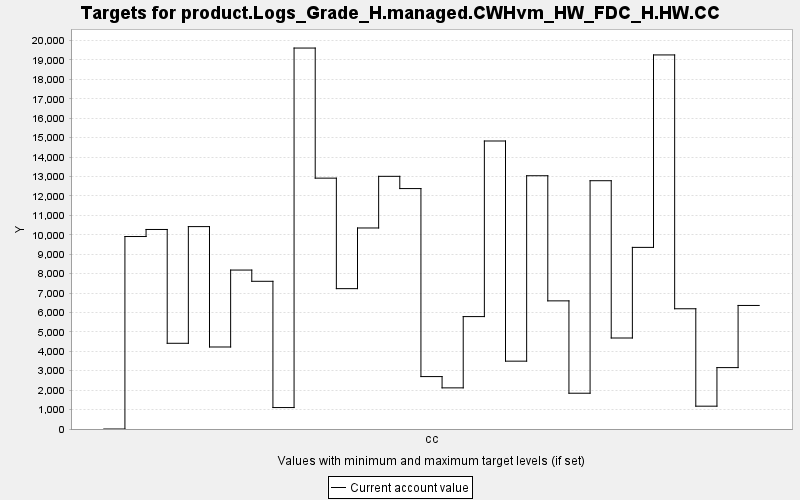

The data file committed next to this chart (first rows):
TARGET, PERIOD, YEAR, PERIODWIDTH, MINIMUM, MAXIMUM, MINWEIGHT, MAXWEIGHT, CURRENT, SUMMARY
product.Logs_Grade_H.managed.CWHvm_HW_FD…, 0, 0, 10.0, 0.0, 10000, 1.0, 1.0, 0.0, 0.0
product.Logs_Grade_H.managed.CWHvm_HW_FD…, 1, 10, 10.0, 0.0, 10000, 1.0, 1.0, 9908, 0.0
product.Logs_Grade_H.managed.CWHvm_HW_FD…, 2, 20, 10.0, 0.0, 10000, 1.0, 1.0, 10271, 0.0
product.Logs_Grade_H.managed.CWHvm_HW_FD…, 3, 30, 10.0, 0.0, 10000, 1.0, 1.0, 4413, 0.0
product.Logs_Grade_H.managed.CWHvm_HW_FD…, 4, 40, 10.0, 0.0, 10000, 1.0, 1.0, 10419, 0.0
product.Logs_Grade_H.managed.CWHvm_HW_FD…, 5, 50, 10.0, 0.0, 10000, 1.0, 1.0, 4222, 0.0
product.Logs_Grade_H.managed.CWHvm_HW_FD…, 6, 60, 10.0, 0.0, 10000, 1.0, 1.0, 8182, 0.0
product.Logs_Grade_H.managed.CWHvm_HW_FD…, 7, 70, 10.0, 0.0, 10000, 1.0, 1.0, 7604, 0.0
product.Logs_Grade_H.managed.CWHvm_HW_FD…, 8, 80, 10.0, 0.0, 10000, 1.0, 1.0, 1104, 0.0
product.Logs_Grade_H.managed.CWHvm_HW_FD…, 9, 90, 10.0, 0.0, 10000, 1.0, 1.0, 19611, 0.0
product.Logs_Grade_H.managed.CWHvm_HW_FD…, 10, 100, 10.0, 0.0, 10000, 1.0, 1.0, 12914, 0.0
product.Logs_Grade_H.managed.CWHvm_HW_FD…, 11, 110, 10.0, 0.0, 10000, 1.0, 1.0, 7225, 0.0
product.Logs_Grade_H.managed.CWHvm_HW_FD…, 12, 120, 10.0, 0.0, 10000, 1.0, 1.0, 10348, 0.0
product.Logs_Grade_H.managed.CWHvm_HW_FD…, 13, 130, 10.0, 0.0, 10000, 1.0, 1.0, 13007, 0.0
product.Logs_Grade_H.managed.CWHvm_HW_FD…, 14, 140, 10.0, 0.0, 10000, 1.0, 1.0, 12377, 0.0
product.Logs_Grade_H.managed.CWHvm_HW_FD…, 15, 150, 10.0, 0.0, 10000, 1.0, 1.0, 2699, 0.0
product.Logs_Grade_H.managed.CWHvm_HW_FD…, 16, 160, 10.0, 0.0, 10000, 1.0, 1.0, 2118, 0.0
product.Logs_Grade_H.managed.CWHvm_HW_FD…, 17, 170, 10.0, 0.0, 10000, 1.0, 1.0, 5787, 0.0
product.Logs_Grade_H.managed.CWHvm_HW_FD…, 18, 180, 10.0, 0.0, 10000, 1.0, 1.0, 14826, 0.0
product.Logs_Grade_H.managed.CWHvm_HW_FD…, 19, 190, 10.0, 0.0, 10000, 1.0, 1.0, 3492, 0.0
product.Logs_Grade_H.managed.CWHvm_HW_FD…, 20, 200, 10.0, 0.0, 10000, 1.0, 1.0, 13037, 0.0
product.Logs_Grade_H.managed.CWHvm_HW_FD…, 21, 210, 10.0, 0.0, 10000, 1.0, 1.0, 6596, 0.0
product.Logs_Grade_H.managed.CWHvm_HW_FD…, 22, 220, 10.0, 0.0, 10000, 1.0, 1.0, 1842, 0.0
product.Logs_Grade_H.managed.CWHvm_HW_FD…, 23, 230, 10.0, 0.0, 10000, 1.0, 1.0, 12781, 0.0
product.Logs_Grade_H.managed.CWHvm_HW_FD…, 24, 240, 10.0, 0.0, 10000, 1.0, 1.0, 4684, 0.0
product.Logs_Grade_H.managed.CWHvm_HW_FD…, 25, 250, 10.0, 0.0, 10000, 1.0, 1.0, 9349, 0.0
product.Logs_Grade_H.managed.CWHvm_HW_FD…, 26, 260, 10.0, 0.0, 10000, 1.0, 1.0, 19256, 0.0
product.Logs_Grade_H.managed.CWHvm_HW_FD…, 27, 270, 10.0, 0.0, 10000, 1.0, 1.0, 6190, 0.0
product.Logs_Grade_H.managed.CWHvm_HW_FD…, 28, 280, 10.0, 0.0, 10000, 1.0, 1.0, 1175, 0.0
product.Logs_Grade_H.managed.CWHvm_HW_FD…, 29, 290, 10.0, 0.0, 10000, 1.0, 1.0, 3161, 0.0
product.Logs_Grade_H.managed.CWHvm_HW_FD…, 30, 300, 10.0, 0.0, 10000, 1.0, 1.0, 6360, 0.0
